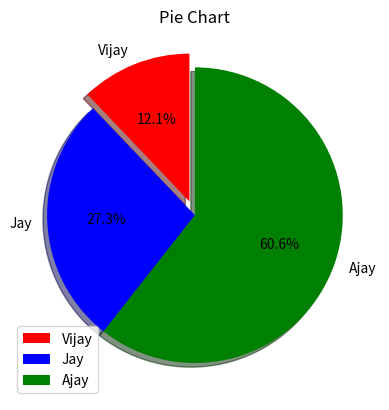

Write the Python code that produced this figure.
import matplotlib.pyplot as plt
x = ["Vijay", "Jay", "Ajay"]
y=[12,27,60]

ex=[0.1,0,0]
colors=["red","blue","green"]
plt.pie(y,ex,labels=x,colors=colors,autopct="%1.1f%%",shadow=True,startangle=90)
plt.title("Pie Chart")
plt.legend(loc="lower left")
plt.show()